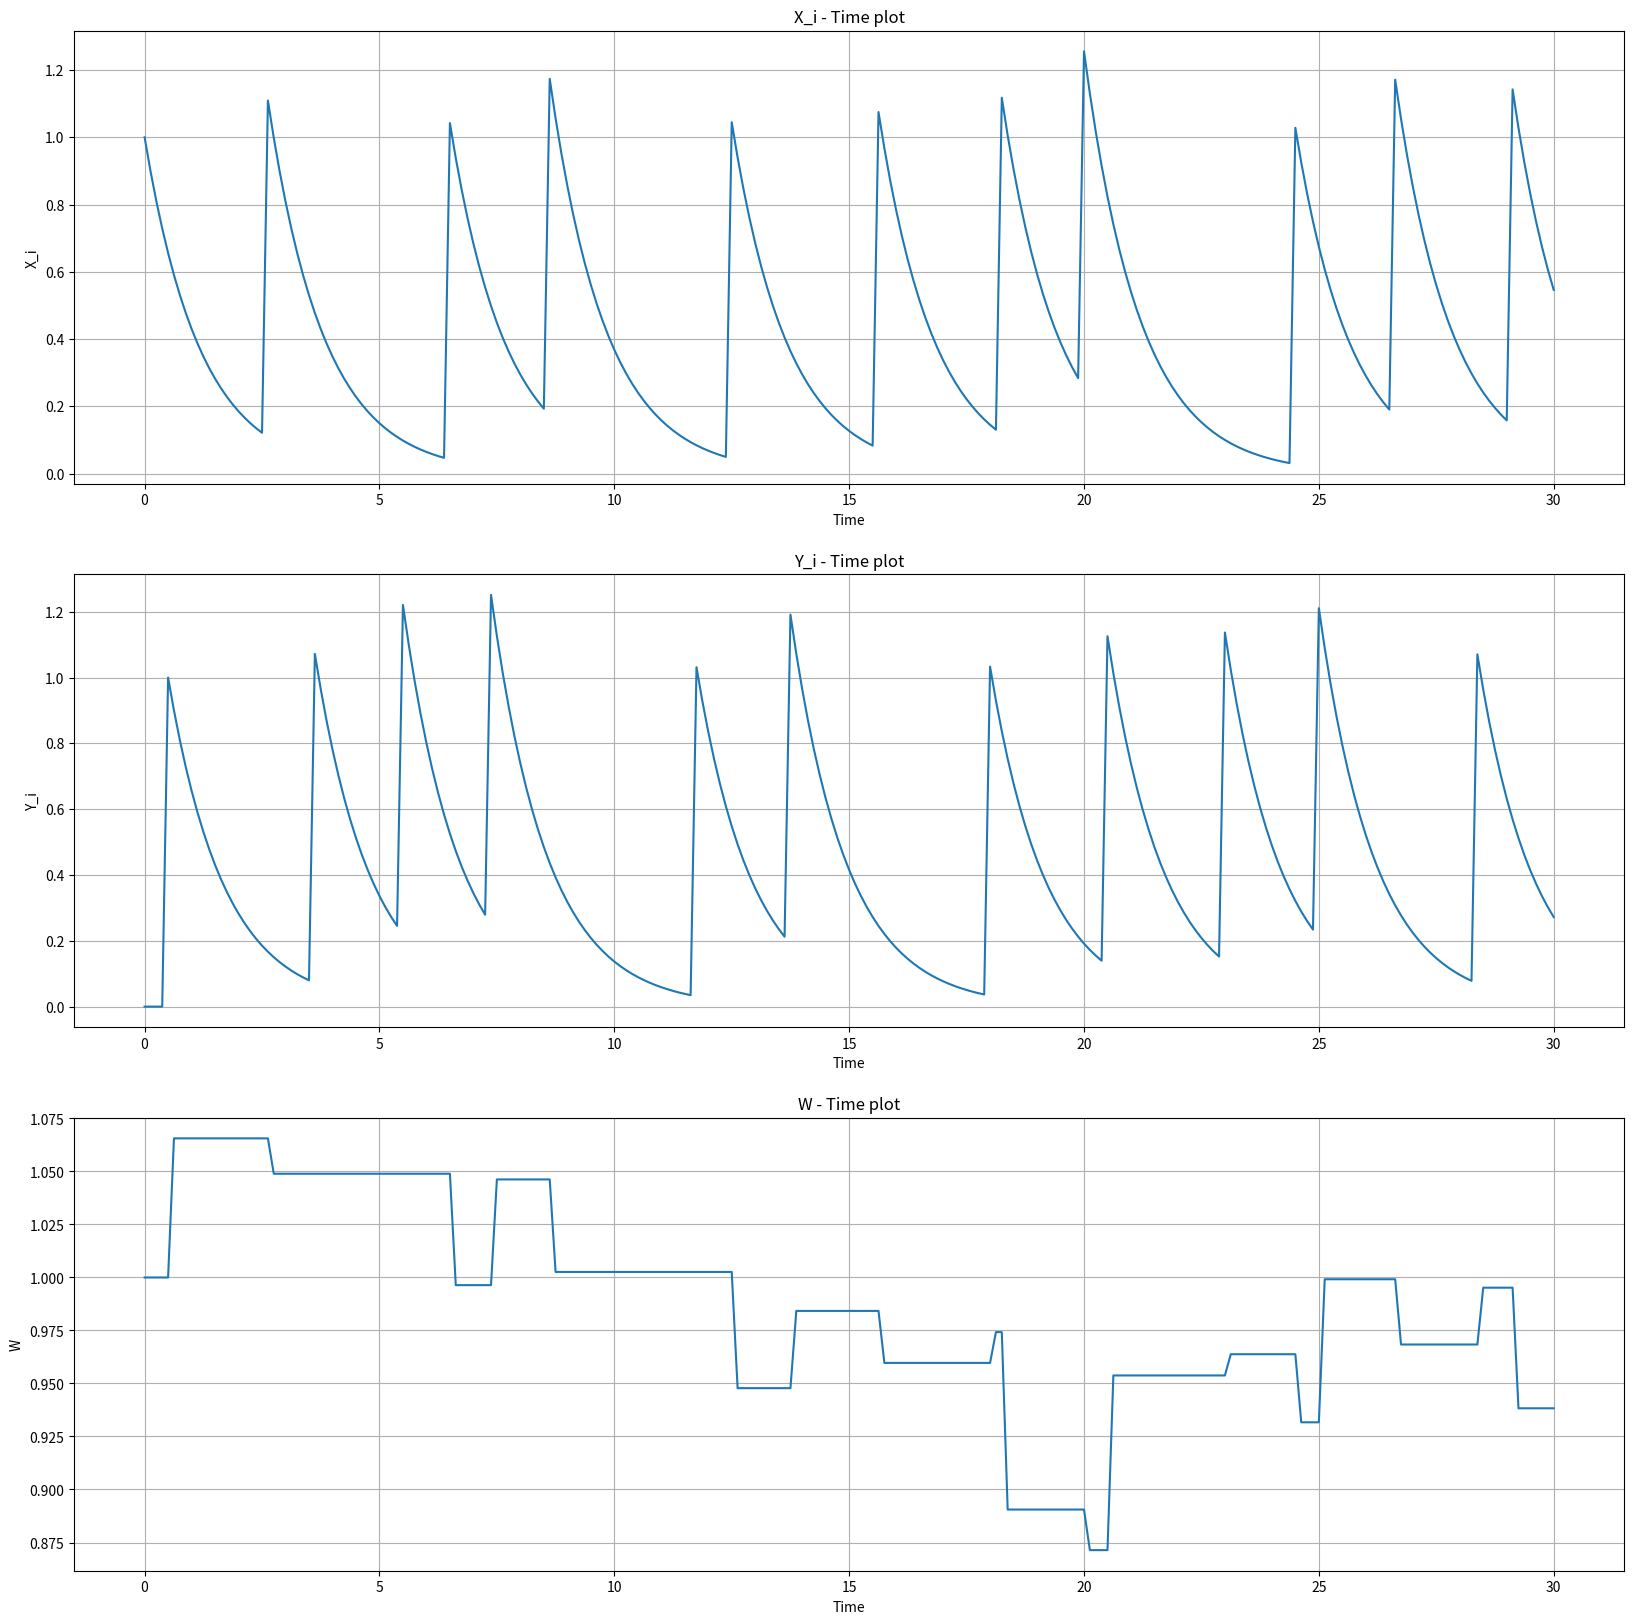

The matplotlib source for this figure: (Note: this script raises an exception after producing the figure.)
import numpy as np
from matplotlib.pyplot import *
import random
import math

random.seed(10)


def get_fire_pattern(simulation_time=1000):
    fire_pattern = [0] * simulation_time
    cool_down = 0
    for i in range(simulation_time):
        if cool_down == 0 and random.random() > 0.5:
            fire_pattern[i] = 1
            cool_down = math.floor(10 + random.random() * (20 + random.random() * 5))
        else:
            if cool_down > 0:
                cool_down -= 1
    return fire_pattern


def zigma_delta(fire_pattern, time):
    result = 0
    for i in range(10):
        result += 2 ** -i * fire_pattern[time - i]
    return result


def A_plus(w):
    if w > 1:
        return 0
    return 1


def A_minus(w):
    if w == 0:
        return 0
    return 1


time = 30
steps = 0.125

timer = np.arange(0, time + steps, steps)
x = [0] * len(timer)
x_fire_pattern = get_fire_pattern(len(timer))
y = [0] * len(timer)
y_fire_pattern = get_fire_pattern(len(timer))

tau_plus = 10
tau_minus = 10

# a_minus = 0.1
# a_plus = -a_minus*tau_minus / tau_plus * 1.05
a_minus = 0.1
a_plus = 0.1

w = [0] * len(timer)
delta_w = [0] * len(timer)

w[-1] = 1
for i in range(len(timer)):
    # # X
    x[i] = x[i - 1] + ((-x[i - 1]) / tau_plus + x_fire_pattern[i])
    if x[i] < 0:
        x[i] = 0

    # # Y
    y[i] = y[i - 1] + ((-y[i - 1]) / tau_minus + y_fire_pattern[i])
    if y[i] < 0:
        y[i] = 0

    # # W
    delta_w[i] = (-a_minus * A_minus(w[i - 1]) * y[i - 1] * x_fire_pattern[i - 1]) + (a_plus * A_plus(w[i - 1]) * x[i - 1] * y_fire_pattern[i - 1])
    w[i] = w[i - 1] + delta_w[i]

# # ploting
fig = figure(num=None, figsize=(20, 20))
subplot(311)
plot(timer, x)
ylabel('X_i')
xlabel('Time')
title('X_i - Time plot')
grid(True)
subplot(312)
plot(timer, y)
ylabel('Y_i')
xlabel('Time')
title('Y_i - Time plot')
grid(True)
subplot(313)
plot(timer, w)
ylabel('W')
xlabel('Time')
title('W - Time plot')
grid(True)
savefig('../figures/project3/STDP X_i Y_i W.png')
show()

x_axis = []
y_axis = []
for i in range(len(timer)):
    if delta_w[i] != 0:
        x_axis.append(timer[i-2])
        y_axis.append(delta_w[i]/w[i] )
fig = figure(num=None, figsize=(20, 20))
scatter(x_axis, y_axis, s=20)
plot(x_axis, y_axis)
for i in range(len(timer)):
    if y_fire_pattern[i] == 1:
        axvline(timer[i], color='r', alpha=0.7)
# for i in range(len(timer)):
#     if x_fire_pattern[i] == 1:
#         axvline(timer[i], color='g', alpha=0.7)
axhline(0, color='r')
ylabel('delta_w')
xlabel('Time')
title('delta_w - Time plot')
# grid(True)
savefig('../figures/project3/STDP delta W.png')
show()
